Run: headless pygame with SDL's dummy video driver; simulated clock (each Clock.tick advances the game by its frame time, no real sleeping); random seed 0; keys injected as events and as key.get_pressed() state; no mouse input.
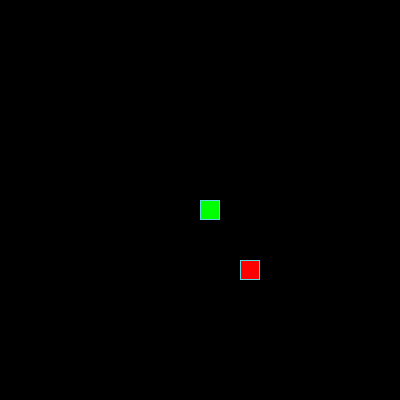
Frame 1 of 4 · flips 1–60 · no input
Frame 2 of 4 · flips 61–180 · tapped SPACE, RETURN · held RIGHT (→), D · screen unchanged from frame 1, image omitted
Frame 3 of 4 · flips 181–300 · held DOWN (↓), S · screen unchanged from frame 2, image omitted
Frame 4 of 4 · flips 301–420 · held LEFT (←), A, UP (↑), W · screen unchanged from frame 3, image omitted

The pygame program that drew these frames:

from random import randint

import pygame

# Константы для размеров поля и сетки:
SCREEN_WIDTH, SCREEN_HEIGHT = 400, 400
GRID_SIZE = 20
GRID_WIDTH = SCREEN_WIDTH // GRID_SIZE
GRID_HEIGHT = SCREEN_HEIGHT // GRID_SIZE

# Направления движения:
UP = (0, -1)
DOWN = (0, 1)
LEFT = (-1, 0)
RIGHT = (1, 0)

# Цвет фона - черный:
BOARD_BACKGROUND_COLOR = (0, 0, 0)

# Цвет границы ячейки
BORDER_COLOR = (93, 216, 228)

# Цвет яблока
APPLE_COLOR = (255, 0, 0)
BADAPPLE_COLOR = (0, 0, 255)

# Цвет змейки
SNAKE_COLOR = (0, 255, 0)

# Скорость движения змейки:
SPEED = 7

# Настройка игрового окна:
screen = pygame.display.set_mode((SCREEN_WIDTH, SCREEN_HEIGHT), 0, 32)

# Заголовок окна игрового поля:
pygame.display.set_caption('Змейка')

# Настройка времени:
clock = pygame.time.Clock()


# Тут опишите все классы игры
class GameObject:
    """Общий класс"""

    def __init__(self):
        self.position = (GRID_WIDTH / 2 * GRID_SIZE,
                         GRID_HEIGHT / 2 * GRID_SIZE)
        self.body_color = None

    def draw(self):
        """Функция отрисовки объекта"""
        pass


class Snake(GameObject):
    """Класс змеи"""

    def __init__(self):
        super().__init__()
        self.lenght = 1
        self.positions = [self.position]
        self.direction = RIGHT
        self.next_direction = None
        self.body_color = SNAKE_COLOR
        self.last = None

    def update_direction(self):
        """Метод обновления направления после нажатия на кнопку"""
        if self.next_direction:
            self.direction = self.next_direction
            self.next_direction = None

    def draw(self):
        """Метод draw класса Snake"""
        for position in self.positions[:-1]:
            rect = (pygame.Rect(position, (GRID_SIZE, GRID_SIZE)))
            pygame.draw.rect(screen, self.body_color, rect)
            pygame.draw.rect(screen, BORDER_COLOR, rect, 1)

        # Отрисовка головы змейки
        head_rect = pygame.Rect(self.positions[0], (GRID_SIZE, GRID_SIZE))
        pygame.draw.rect(screen, self.body_color, head_rect)
        pygame.draw.rect(screen, BORDER_COLOR, head_rect, 1)

        # Затирание последнего сегмента
        if self.last:
            last_rect = pygame.Rect(self.last, (GRID_SIZE, GRID_SIZE))
            pygame.draw.rect(screen, BOARD_BACKGROUND_COLOR, last_rect)

    def move(self):
        """Метод передвижения змеи"""
        # Добавление элемента в начале
        new_position_x = ((self.positions[0][0]
                           + GRID_SIZE * self.direction[0]) % SCREEN_WIDTH)
        new_position_y = ((self.positions[0][1]
                           + GRID_SIZE * self.direction[1]) % SCREEN_HEIGHT)
        self.position = (new_position_x, new_position_y)
        self.positions.insert(0, self.position)

        # Проверка на съедение яблока
        if self.lenght + 1 == len(self.positions):
            self.last = self.positions.pop()

    @property
    def get_head_position(self):
        """Возвращает позицию головы змеи"""
        return self.positions[0]

    def reset(self):
        """Сбрасывание состояние змейки до дефолтного"""
        last_rect = pygame.Rect(self.last, (GRID_SIZE, GRID_SIZE))
        pygame.draw.rect(screen, BOARD_BACKGROUND_COLOR, last_rect)
        for i in self.positions:
            last_rect = pygame.Rect(i, (GRID_SIZE, GRID_SIZE))
            pygame.draw.rect(screen, BOARD_BACKGROUND_COLOR, last_rect)

        self.lenght = 1
        self.positions = [(GRID_WIDTH / 2 * 20, GRID_HEIGHT / 2 * 20)]
        self.direction = RIGHT
        self.next_direction = None
        self.body_color = SNAKE_COLOR
        self.last = None


class Apple(GameObject):
    """Класс яблока"""

    def __init__(self):
        self.position = self.randomize_position()
        self.body_color = APPLE_COLOR

    def randomize_position(self):
        """Задача случайной позиции яблоку"""
        x = randint(0, GRID_WIDTH - 1) * GRID_SIZE
        y = randint(0, GRID_HEIGHT - 1) * GRID_SIZE
        return (x, y)

    def draw(self):
        """Метод draw класса Apple"""
        rect = pygame.Rect(self.position, (GRID_SIZE, GRID_SIZE))
        pygame.draw.rect(screen, self.body_color, rect)
        pygame.draw.rect(screen, BORDER_COLOR, rect, 1)


def handle_keys(game_object):
    """Функция обработки действий пользователя"""
    for event in pygame.event.get():
        if event.type == pygame.QUIT:
            pygame.quit()
            raise SystemExit
        elif event.type == pygame.KEYDOWN:
            if event.key == pygame.K_UP and game_object.direction != DOWN:
                game_object.next_direction = UP
            elif event.key == pygame.K_DOWN and game_object.direction != UP:
                game_object.next_direction = DOWN
            elif event.key == pygame.K_LEFT and game_object.direction != RIGHT:
                game_object.next_direction = LEFT
            elif event.key == pygame.K_RIGHT and game_object.direction != LEFT:
                game_object.next_direction = RIGHT


def main():
    """Оснавная функция с началом игры"""
    # Инициализация PyGame:
    pygame.init()

    # Тут нужно создать экземпляры классов.
    udav = Snake()
    apple = Apple()

    while True:
        clock.tick(SPEED)

        handle_keys(udav)
        udav.update_direction()
        udav.move()

        """Проверка на съедание яблока"""
        if udav.get_head_position == apple.position:
            udav.lenght += 1
            apple.position = apple.randomize_position()

        """Проверка на сталкновение с сомой собой"""
        if udav.get_head_position in udav.positions[1:]:
            # Небольшая задержка
            clock.tick(1)
            udav.reset()

        apple.draw()
        udav.draw()
        pygame.display.update()


if __name__ == '__main__':
    main()
